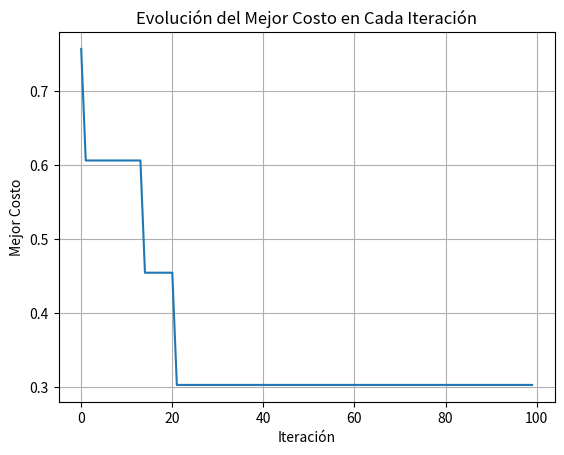
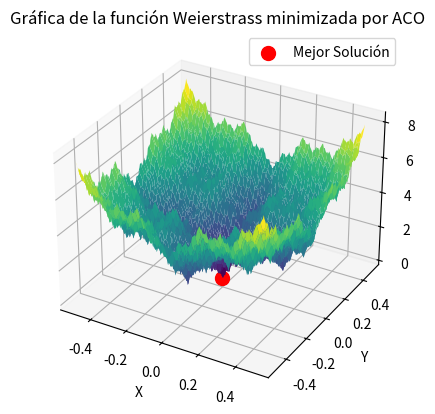

Generate these figures, in order, with matplotlib:
import numpy as np
import matplotlib.pyplot as plt

# Función Weierstrass
def Weierstrass(x, y, a, b, k_max):
    result = 0
    for k in range(k_max):
        result += (a**k * np.cos(2 * np.pi * b**k * (x + 0.5)) - a**k*np.cos(np.pi*b**k)) + (a**k * np.cos(2 * np.pi * b**k * (y + 0.5)) - a**k*np.cos(np.pi*b**k))
    return result

# Parámetros de la optimización por colonia de hormigas
num_hormigas = 50
num_iteraciones = 100
alpha = 1.0  
beta = 1.5   
evaporacion = 0.5

# Espacio de búsqueda discretizado
rango_x = np.linspace(-0.5, 0.5, 200)
rango_y = np.linspace(-0.5, 0.5, 200)
x_grid, y_grid = np.meshgrid(rango_x, rango_y)

# Inicialización de feromonas en cada celda
feromonas = np.ones_like(x_grid)

mejor_solucion = None
mejor_costo= float('inf')
best_costs = []
prob_random = 0.3

# Bucle de optimización por colonia de hormigas
for iteracion in range(num_iteraciones):
    soluciones = []
    costos = []
    
    for hormiga in range(num_hormigas):
        rand_num = np.random.rand()
        
        if rand_num < prob_random:
            # Asignación aleatoria
            x, y = np.random.choice(rango_x), np.random.choice(rango_y)
        else:
            # Asignación por feromonas
            total_feromonas = feromonas.sum()
            probabilidad_feromonas = feromonas / (total_feromonas + 1e-6)
            x_probs = probabilidad_feromonas.sum(axis=1) 
            y_probs = probabilidad_feromonas.sum(axis=0)  
            x_probs /= x_probs.sum()
            y_probs /= y_probs.sum()
            x = np.random.choice(rango_x, p=x_probs)
            y = np.random.choice(rango_y, p=y_probs)

        cost = Weierstrass(x, y, a=0.5, b=3, k_max=20)
        soluciones.append((x, y))
        costos.append(cost)
        
        if cost < mejor_costo:
            mejor_solucion = (x, y)
            mejor_costo= cost
        
    # Actualización de feromonas
    for i in range(len(rango_x)):
        for j in range(len(rango_y)):
            feromonas[i, j] *= (1 - evaporacion)
    
    for solution, cost in zip(soluciones, costos):
        x_idx = np.argmin(np.abs(rango_x - solution[0]))
        y_idx = np.argmin(np.abs(rango_y - solution[1]))
        feromonas[x_idx, y_idx] += 1.0 / (cost + 1e-6)  
    best_costs.append(mejor_costo)

# Grafica de la función Weierstrass y la evolución de la mejor solución encontrada
plt.plot(range(num_iteraciones), best_costs)
plt.xlabel('Iteración')
plt.ylabel('Mejor Costo')
plt.title('Evolución del Mejor Costo en Cada Iteración')
plt.grid(True)

fig = plt.figure()
ax = fig.add_subplot(111, projection='3d')

x, y = np.meshgrid(rango_x, rango_y)
z = Weierstrass(x, y, a=0.5, b=3, k_max=20)

print("Mejor solución encontrada:")
print(f"X: {mejor_solucion[0]}")
print(f"Y: {mejor_solucion[1]}")
print(f"Z: {mejor_costo}")

print("Valor optimo: ", z.min())
surface = ax.plot_surface(x, y, z, cmap='viridis')
ax.scatter([mejor_solucion[0]], [mejor_solucion[1]], [mejor_costo], color='red', marker='o', s=100, label='Mejor Solución')

ax.set_xlabel('X')
ax.set_ylabel('Y')
ax.set_zlabel('Z')
ax.set_title('Gráfica de la función Weierstrass minimizada por ACO')

plt.legend()
plt.show()